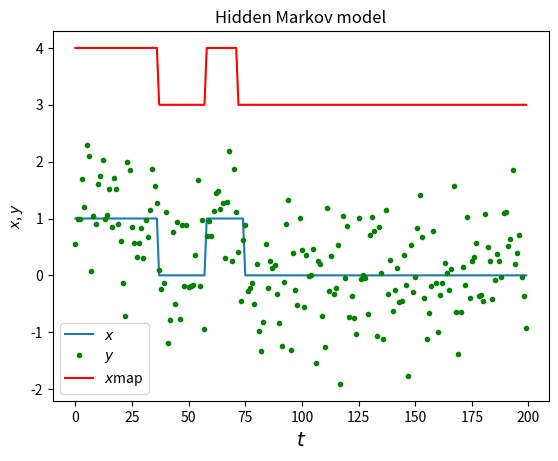

Write Python code to recreate this figure.
# -*- coding: utf-8 -*-
import math
import random
import matplotlib.pyplot as plt

#random.seed(20220717)


def make_matrix(a, b, fill=0.0): #  NumPy を使って高速に処理する方法がある
    m = []
    for i in range(a):
        m.append([fill]*b)
    return m

class HMM:
    def __init__(self, n, sigma):
        self.n = n
        self.sigma = sigma
        self.S = make_matrix(self.n, 2)
        self.C = make_matrix(self.n, 2)

        self.x = [0]*self.n
        self.xmap = [0]*self.n
        self.y = [0.0]*self.n
        self.myx = [0]*self.n


    def generate_x(self):
        if (random.random() < 0.5):
            self.x[0] = 0
        else:
            self.x[0] = 1

        for i in range(1,self.n):
            r = random.random()
            if ( self.x[i-1] == 0 ):
                if ( r < 0.99 ):
                    self.x[i] = 0
                else:
                    self.x[i] = 1
            else:
                if ( r < 0.97 ):
                    self.x[i] = 1
                else:
                    self.x[i] = 0
        
    def generate_y(self):
        for i in range(0,self.n):
            self.y[i] = random.gauss(self.x[i],self.sigma)

    def compute_xmap(self):
      self.C[0][0] = (self.y[0] - 0)*(self.y[0] - 0)*(-1)
      self.C[0][1] = (self.y[0] - 1)*(self.y[0] - 1)*(-1)

      for i in range(1,self.n):
            #i番目が０の時
            if(self.C[i-1][0] + math.log(0.99) > self.C[i-1][1] + math.log(0.03)):
                self.C[i][0] = self.C[i-1][0] + math.log(0.99) +  (self.y[i] - 0)*(self.y[i] - 0)*(-1)
                self.S[i-1][0] = 0
            else:
                self.C[i][0] = self.C[i-1][1] + math.log(0.03) +  (self.y[i] - 0)*(self.y[i] - 0)*(-1)
                self.S[i-1][0] = 1
            #i番目が1の時
            if(self.C[i-1][0] + math.log(0.01) > self.C[i-1][1] + math.log(0.97)):
                self.C[i][1] = self.C[i-1][0] + math.log(0.01) + (self.y[i] - 1)*(self.y[i] - 1)*(-1)
                self.S[i-1][1] = 0
            else:
                self.C[i][1] = self.C[i-1][1] + math.log(0.97) + (self.y[i] - 1)*(self.y[i] - 1)*(-1)
                self.S[i-1][1] = 1

      self.S[self.n-1][0] = 0
      self.S[self.n-1][1] = 1

      if(self.C[self.n-1][0] > self.C[self.n-1][1]):
            self.xmap[self.n-1] = 3
            for i in range(self.n-1,0,-1):
                if(self.xmap[i] == 3):
                    self.xmap[i-1] = self.S[i-1][0] + 3
                elif(self.xmap[i] == 4):
                    self.xmap[i-1] = self.S[i-1][1] + 3
      else:
            self.xmap[self.n-1] = 4
            for i in range(self.n-1,0,-1):
                if(self.xmap[i] == 3):
                    self.xmap[i-1] = self.S[i-1][0] + 3
                elif(self.xmap[i] == 4):
                    self.xmap[i-1] = self.S[i-1][1] + 3

    def hamming_distance(self):
        for i in range(self.n):
          if(self.x[i] != self.xmap[i]-3):
            self.d += 1
        print(self.d)


def test20():
    n = 200
    m = 20 # m test cases
    sigma = 0.7
    hmm = HMM(n, sigma)
    z = make_matrix(m*2, n) 

    i = 0
    for line in open("r20190702_20_test_cases", "r"):
        if line[0] == "#":
            continue
        data = line.split() # 文字列を空白文字を区切りに分割

        for a in range(0,m):
#            print(a*2, i, len(data))
            z[a*2][i] = float(data[a*2])
            z[a*2+1][i] = float(data[a*2+1])
            
        i=i+1
    # データ読み込み終了    
   
    for a in range(0,m):
        for i in range(0,n):
            hmm.y[i] = z[a*2][i]
        hmm.compute_xmap()
        num_pass = 0
        for i in range(0,n):
#            print(hmm.xmap[i], z[a*2+1][i])
            if ( hmm.xmap[i] != z[a*2+1][i] ):
                print(a,":" , "not passed")
            else:
                num_pass=num_pass+1
        if ( num_pass == n):
            print(a,":" , "Passed !!!")




def demo():

    n = 200
    sigma = 0.7

    hmm = HMM(n, sigma) # 隠れマルコフモデルを作る．n: 入力信号の数
    hmm.generate_x()
    hmm.generate_y()
    hmm.compute_xmap()
        
    t = range(n)

    fig=plt.figure(0)
    plt.plot(t, hmm.x, label='$x$')
    plt.plot(t, hmm.y, '.g', label='$y$') # g は緑色， * は点
    plt.plot(t, hmm.xmap, '-r', label='$x$map')
    
    plt.title('Hidden Markov model') 
    plt.xlabel('$t$', fontsize=14, color='black') # X 軸
    plt.ylabel('$x$, $y$') # Y 軸
    plt.legend() # 描画

    plt.show() # 描画
    fig.savefig('fig_hmm213.pdf')

if __name__ == '__main__':

    demo()
